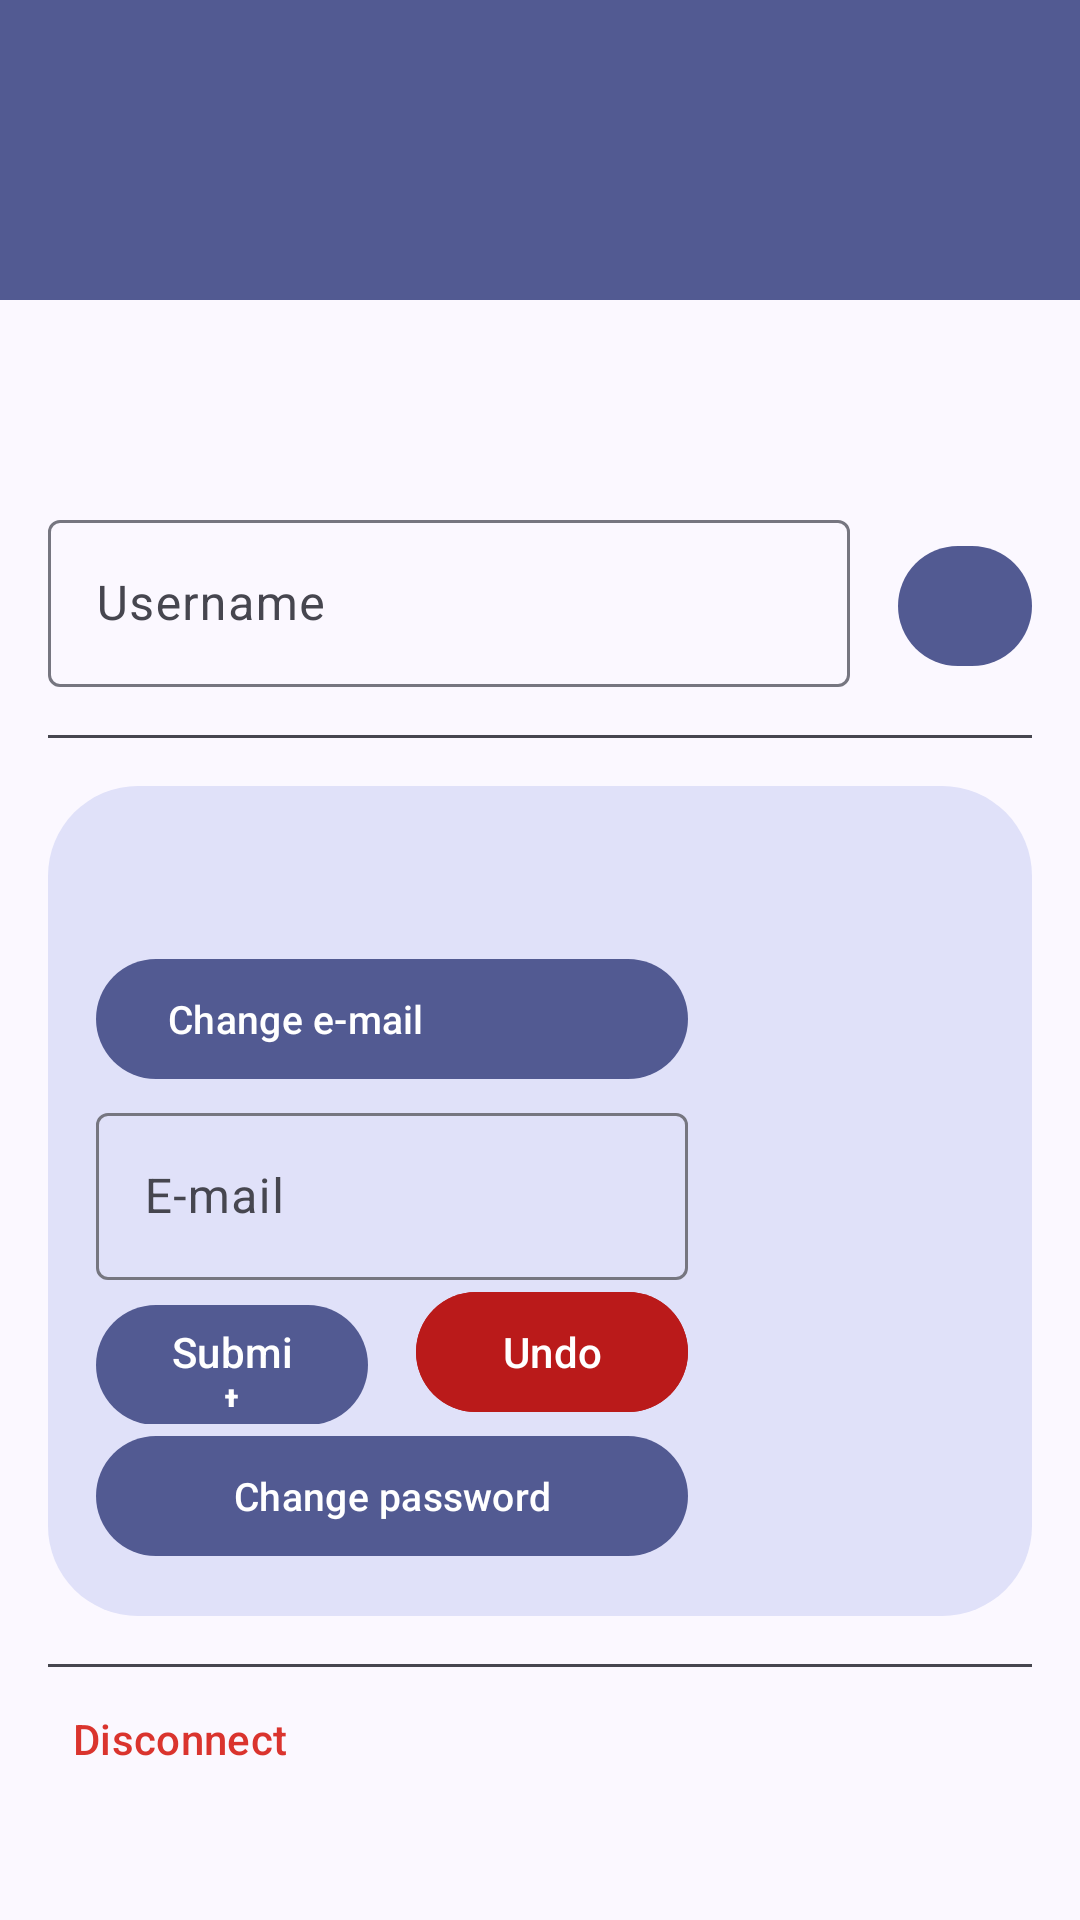

Here is an Android app screen rendered from its layout file. Give the layout XML and the strings, colors and styles it references.
<!-- AndroidManifest.xml: application theme Theme.WorkingSpot -->
<!-- res/layout/fragment_logged_profile.xml -->
<?xml version="1.0" encoding="utf-8"?>
<FrameLayout xmlns:android="http://schemas.android.com/apk/res/android"
    xmlns:app="http://schemas.android.com/apk/res-auto"
    xmlns:tools="http://schemas.android.com/tools"
    android:layout_width="match_parent"
    android:layout_height="match_parent"
    tools:context=".ui.main.fragments.LoggedProfileFragment">

    <View
        android:layout_width="match_parent"
        android:layout_height="@dimen/profile_picture_size"
        android:background="@color/md_theme_primary">
    </View>

    <LinearLayout
        android:layout_width="match_parent"
        android:layout_height="match_parent"
        android:orientation="vertical">

        <com.google.android.material.button.MaterialButton
            android:id="@+id/profile_picture"
            android:layout_width="@dimen/profile_picture_size"
            android:layout_height="@dimen/profile_picture_size"
            android:layout_marginStart="@dimen/activity_horizontal_margin"
            android:layout_marginTop="50dp"
            android:layout_marginBottom="@dimen/activity_vertical_margin"
            android:background="@color/transparent"
            app:iconGravity="textStart"
            app:iconPadding="0dp"
            app:iconSize="@dimen/profile_picture_size"
            app:iconTint="@null"
            app:iconTintMode="src_atop" />

        <LinearLayout
            android:id="@+id/username_text_linear_layout"
            android:layout_width="match_parent"
            android:layout_height="wrap_content"
            android:layout_marginStart="@dimen/activity_horizontal_margin"
            android:layout_marginEnd="@dimen/activity_horizontal_margin"
            android:orientation="horizontal">
            <com.google.android.material.textfield.TextInputLayout
                android:id="@+id/username_text_layout"
                android:layout_width="0dp"
                android:layout_height="wrap_content"
                android:layout_weight="12"
                android:layout_marginEnd="@dimen/activity_horizontal_margin"
                android:hint="@string/username"
                app:hintTextAppearance="@style/UsernameTextAppearance">
                <com.google.android.material.textfield.TextInputEditText
                    android:id="@+id/user_name_text"
                    android:layout_width="match_parent"
                    android:layout_height="match_parent"
                    android:inputType="text"
                    android:textColorHint="@color/md_theme_onPrimaryContainer"
                    android:cursorVisible="false">
                </com.google.android.material.textfield.TextInputEditText>
            </com.google.android.material.textfield.TextInputLayout>
            <com.google.android.material.button.MaterialButton
                android:id="@+id/submit_username_button"
                android:layout_width="0dp"
                android:layout_height="wrap_content"
                android:layout_weight="2"
                app:icon="@drawable/pencil_outline"
                app:iconGravity="textStart"
                app:iconPadding="0dp"
                app:iconSize="24dp"
                />
        </LinearLayout>

        <ScrollView
            android:layout_width="match_parent"
            android:layout_height="match_parent"
            android:scrollbars="none">

            <LinearLayout
                android:layout_width="match_parent"
                android:layout_height="wrap_content"
                android:orientation="vertical">

                <include layout="@layout/divider"/>

                <LinearLayout
                    android:id="@+id/account_information_manager_layout"
                    android:layout_width="match_parent"
                    android:layout_height="wrap_content"
                    android:layout_marginStart="@dimen/activity_horizontal_margin"
                    android:layout_marginEnd="@dimen/activity_horizontal_margin"
                    android:layout_marginTop="@dimen/activity_vertical_margin"
                    android:background="@drawable/rounded_view"
                    android:orientation="vertical">

                    <TextView
                        android:id="@+id/user_mail"
                        android:layout_width="wrap_content"
                        android:layout_height="wrap_content"
                        android:layout_marginStart="@dimen/activity_horizontal_margin"
                        android:layout_marginEnd="@dimen/activity_horizontal_margin"
                        android:layout_marginTop="@dimen/activity_vertical_margin"
                        android:layout_marginBottom="@dimen/activity_vertical_margin"
                        android:gravity="center"
                        android:textSize="@dimen/title_size"
                        android:textColor="@color/md_theme_onPrimaryContainer" />
                    <LinearLayout
                        android:id="@+id/information_change_layout"
                        android:layout_width="wrap_content"
                        android:layout_height="wrap_content"
                        android:layout_marginStart="@dimen/activity_horizontal_margin"
                        android:layout_marginEnd="@dimen/activity_horizontal_margin"
                        android:orientation="vertical">
                        <com.google.android.material.button.MaterialButton
                            android:id="@+id/change_email"
                            android:layout_width="match_parent"
                            android:layout_height="wrap_content"
                            android:text="@string/changeEmail"
                            android:textSize="@dimen/regular_text_size"
                            android:gravity="start|center"
                            app:icon="@drawable/outline_email_24" />
                        <LinearLayout
                            android:id="@+id/email_text_linear_layout"
                            android:layout_width="match_parent"
                            android:layout_height="wrap_content"
                            android:orientation="vertical">
                            <com.google.android.material.textfield.TextInputLayout
                                android:id="@+id/email_text_layout"
                                android:layout_width="match_parent"
                                android:layout_height="wrap_content"
                                android:hint="@string/email"
                                app:hintTextAppearance="@style/UsernameTextAppearance">
                                <com.google.android.material.textfield.TextInputEditText
                                    android:id="@+id/email_text"
                                    android:layout_width="match_parent"
                                    android:layout_height="match_parent"
                                    android:inputType="textEmailAddress"
                                    android:textColorHint="@color/md_theme_onPrimaryContainer"
                                    android:cursorVisible="true">
                                </com.google.android.material.textfield.TextInputEditText>
                            </com.google.android.material.textfield.TextInputLayout>
                            <LinearLayout
                                android:layout_width="match_parent"
                                android:layout_height="match_parent"
                                android:orientation="horizontal">
                            <com.google.android.material.button.MaterialButton
                                android:id="@+id/submit_email_button"
                                android:layout_width="0dp"
                                android:layout_height="wrap_content"
                                android:layout_weight="0.5"
                                android:layout_marginEnd="@dimen/activity_horizontal_margin"
                                android:text="@string/submit"
                                />
                            <com.google.android.material.button.MaterialButton
                                android:id="@+id/undo_email_button"
                                android:layout_width="0dp"
                                android:layout_height="wrap_content"
                                android:layout_weight="0.5"
                                android:backgroundTint="@color/md_theme_error"
                                android:text="@string/undo"
                                />
                            </LinearLayout>
                        </LinearLayout>
                        <com.google.android.material.button.MaterialButton
                            android:id="@+id/change_password"
                            android:layout_width="match_parent"
                            android:layout_height="wrap_content"
                            android:layout_marginBottom="@dimen/activity_vertical_margin"
                            android:text="@string/changePassword"
                            android:textSize="@dimen/regular_text_size"
                            app:icon="@drawable/outline_password_24"/>
                    </LinearLayout>
                </LinearLayout>

                <include layout="@layout/divider"/>

                <LinearLayout
                    android:layout_width="match_parent"
                    android:layout_height="wrap_content"
                    android:orientation="vertical">

                    <com.google.android.material.button.MaterialButton
                        android:id="@+id/disconnect"
                        android:layout_width="wrap_content"
                        android:layout_height="wrap_content"
                        android:layout_marginStart="@dimen/activity_horizontal_margin"
                        android:background="@color/transparent"
                        android:paddingStart="0dp"
                        android:paddingEnd="0dp"
                        android:text="@string/disconnect"
                        android:textColor="@color/md_theme_errorContainer_mediumContrast" />
                    <Space
                        android:id="@+id/spacer"
                        android:layout_width="match_parent"
                        android:layout_height="@dimen/activity_vertical_margin"
                        android:background="@color/transparent"/>
                </LinearLayout>
            </LinearLayout>
        </ScrollView>
    </LinearLayout>
</FrameLayout>
<!-- res/layout/divider.xml (included above) -->
<?xml version="1.0" encoding="utf-8"?>
<FrameLayout xmlns:android="http://schemas.android.com/apk/res/android"
    android:layout_width="match_parent"
    android:layout_height="match_parent"
    xmlns:app="http://schemas.android.com/apk/res-auto">
    <com.google.android.material.divider.MaterialDivider
        android:layout_height="wrap_content"
        android:layout_width="wrap_content"
        android:layout_marginStart="@dimen/activity_horizontal_margin"
        android:layout_marginTop="@dimen/activity_vertical_margin"
        android:layout_marginEnd="@dimen/activity_horizontal_margin"
        app:dividerColor="@color/md_theme_onSurfaceVariant"/>
</FrameLayout>
<!-- resources referenced by this layout -->
<resources>
  <color name="md_theme_error">#BA1A1A</color>
  <color name="md_theme_errorContainer_mediumContrast">#DA342E</color>
  <color name="md_theme_onPrimaryContainer">#0B154B</color>
  <color name="md_theme_onSurfaceVariant">#46464F</color>
  <color name="md_theme_primary">#525A92</color>
  <color name="transparent">#00000000</color>
  <dimen name="activity_horizontal_margin">16dp</dimen>
  <dimen name="activity_vertical_margin">16dp</dimen>
  <dimen name="profile_picture_size">100dp</dimen>
  <dimen name="regular_text_size">13sp</dimen>
  <dimen name="title_size">16sp</dimen>
  <!-- drawable rounded_view (drawable) -->
  <shape xmlns:android="http://schemas.android.com/apk/res/android">
      <corners
          android:bottomLeftRadius="30dp"
          android:bottomRightRadius="30dp"
          android:topLeftRadius="30dp"
          android:topRightRadius="30dp" />
      <solid android:color="@color/md_theme_secondaryContainer" />
  </shape>
  <string name="changeEmail">Change e-mail</string>
  <string name="changePassword">Change password</string>
  <string name="disconnect">Disconnect</string>
  <string name="email">E-mail</string>
  <string name="submit">Submit</string>
  <string name="undo">Undo</string>
  <string name="username">Username</string>
  <style name="UsernameTextAppearance" parent="TextAppearance.MaterialComponents.Subtitle1">
          
          <item name="android:textSize">@dimen/title_size</item>
          <item name="android:textColor">@color/md_theme_onPrimaryContainer</item>
          <item name="android:textStyle">bold</item>
          <item name="android:textAllCaps">true</item>
      </style>
  <color name="md_theme_secondaryContainer">#E0E1F9</color>
  <color name="md_theme_onPrimary">#FFFFFF</color>
  <color name="md_theme_primaryContainer">#DEE0FF</color>
  <color name="md_theme_secondary">#5B5D72</color>
  <color name="md_theme_onSecondary">#FFFFFF</color>
  <color name="md_theme_onSecondaryContainer">#181A2C</color>
  <color name="md_theme_tertiary">#77536D</color>
  <color name="md_theme_onTertiary">#FFFFFF</color>
  <color name="md_theme_tertiaryContainer">#FFD7F1</color>
  <color name="md_theme_onTertiaryContainer">#2D1228</color>
  <color name="md_theme_onError">#FFFFFF</color>
  <color name="md_theme_errorContainer">#FFDAD6</color>
  <color name="md_theme_onErrorContainer">#410002</color>
  <color name="md_theme_background">#FBF8FF</color>
  <color name="md_theme_onBackground">#1B1B21</color>
  <color name="md_theme_surface">#FBF8FF</color>
  <color name="md_theme_onSurface">#1B1B21</color>
  <color name="md_theme_surfaceVariant">#E3E1EC</color>
  <color name="md_theme_outline">#767680</color>
  <color name="md_theme_outlineVariant">#C7C5D0</color>
  <color name="md_theme_inverseSurface">#303036</color>
  <color name="md_theme_inverseOnSurface">#F2EFF7</color>
  <color name="md_theme_inversePrimary">#BBC3FF</color>
  <color name="md_theme_primaryFixed">#DEE0FF</color>
  <color name="md_theme_onPrimaryFixed">#0B154B</color>
  <color name="md_theme_primaryFixedDim">#BBC3FF</color>
  <color name="md_theme_onPrimaryFixedVariant">#3A4379</color>
  <color name="md_theme_secondaryFixed">#E0E1F9</color>
  <color name="md_theme_onSecondaryFixed">#181A2C</color>
  <color name="md_theme_secondaryFixedDim">#C3C5DD</color>
  <color name="md_theme_onSecondaryFixedVariant">#434559</color>
  <color name="md_theme_tertiaryFixed">#FFD7F1</color>
  <color name="md_theme_onTertiaryFixed">#2D1228</color>
  <color name="md_theme_tertiaryFixedDim">#E6BAD7</color>
  <color name="md_theme_onTertiaryFixedVariant">#5D3C54</color>
  <color name="md_theme_surfaceDim">#DBD9E0</color>
  <color name="md_theme_surfaceBright">#FBF8FF</color>
  <color name="md_theme_surfaceContainerLowest">#FFFFFF</color>
  <color name="md_theme_surfaceContainerLow">#F5F2FA</color>
  <color name="md_theme_surfaceContainer">#EFEDF4</color>
  <color name="md_theme_surfaceContainerHigh">#E9E7EF</color>
  <color name="md_theme_surfaceContainerHighest">#E4E1E9</color>
</resources>
